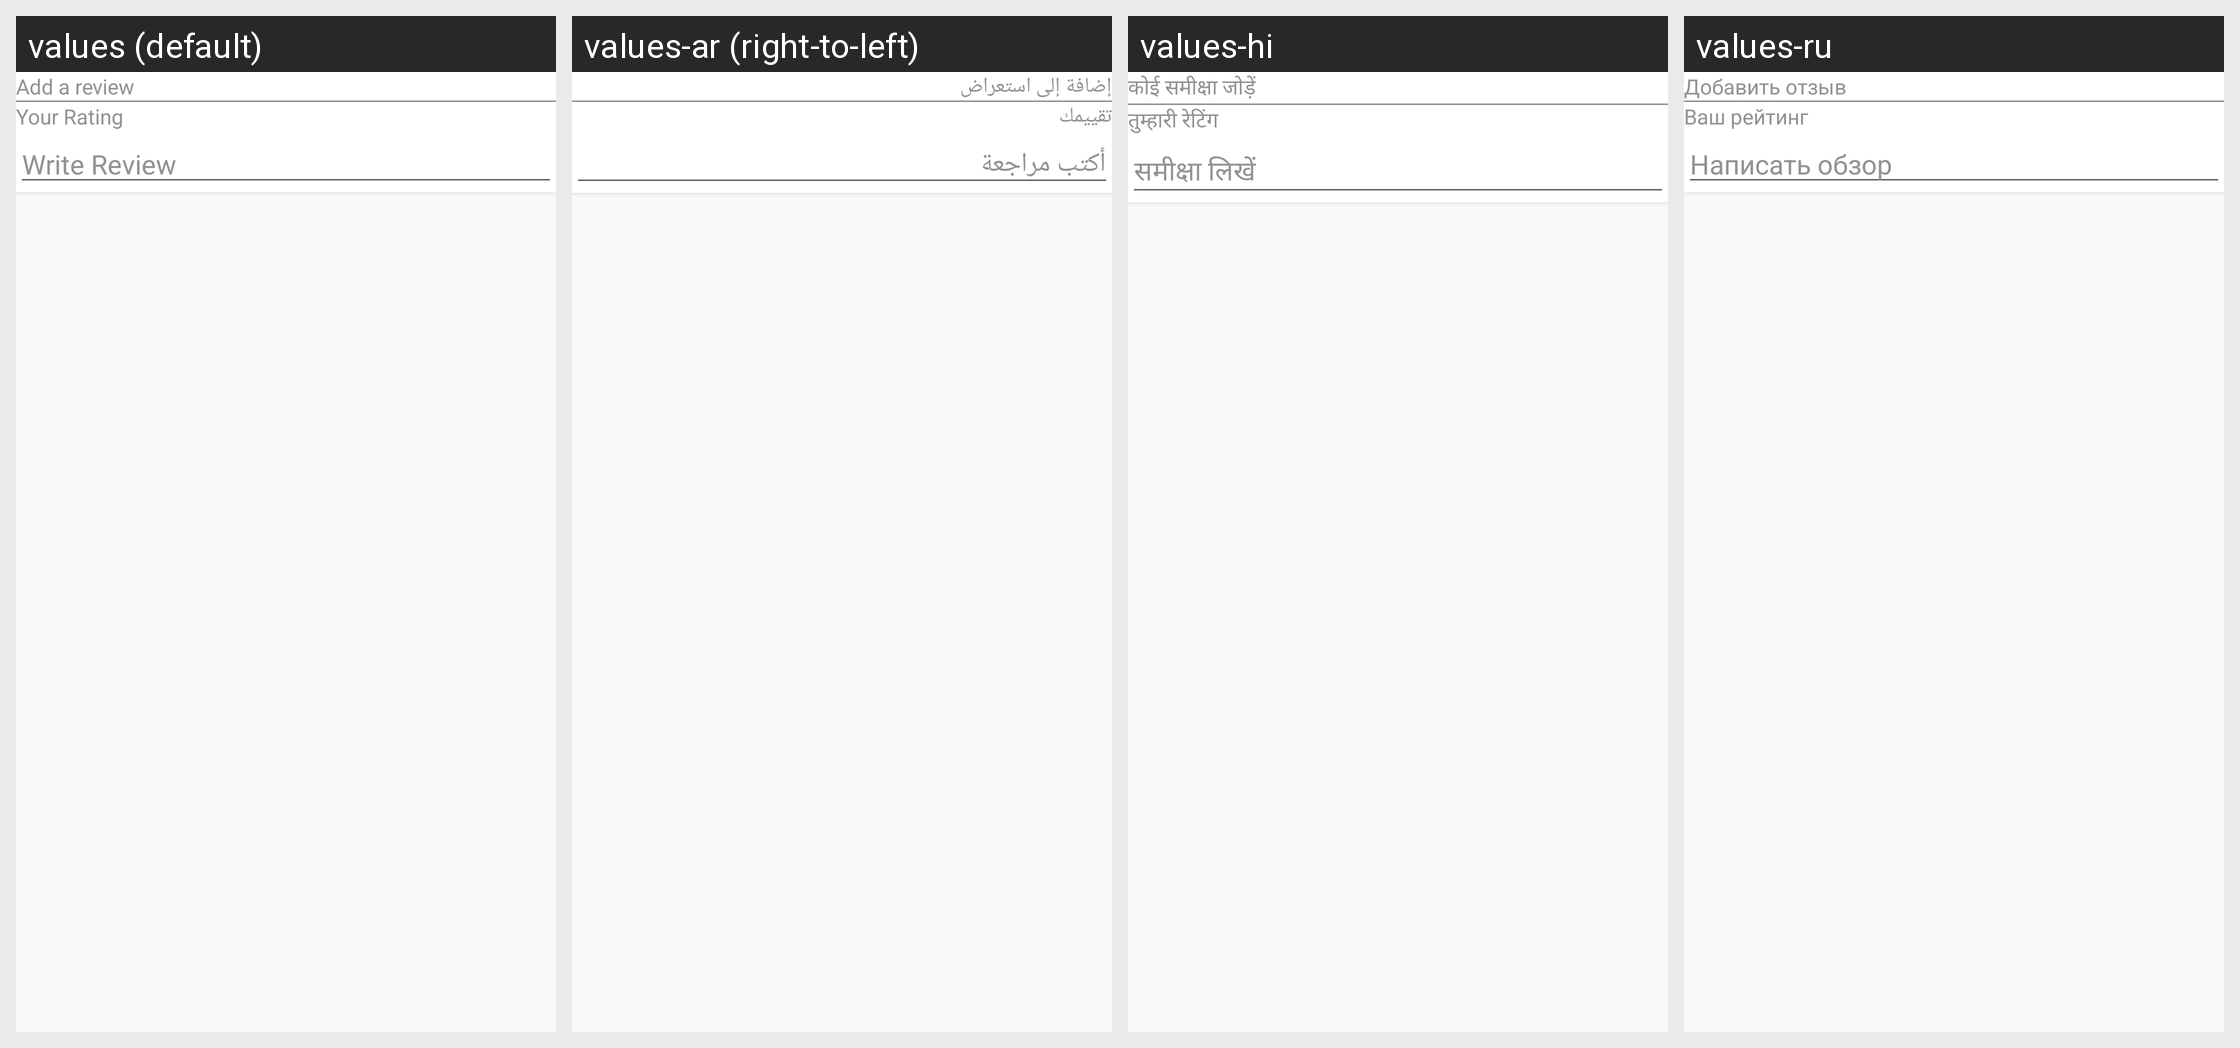

Here is an Android app screen in its default locale and in the app's own translations. Write out the translated-string differences for the strings that appear on this screen.
Android screen res/layout/footer_review.xml rendered under 4 locales, left to right: values (default), values-ar (right-to-left), values-hi, values-ru. Device: Nexus 5 (rendered at 1080×1920; each locale shown at half size, 540×960, under a caption strip naming it); theme AppTheme.
Other locales in the repository, not shown: values-da, values-de, values-es, values-fr, values-it, values-nl, values-pt, values-tr.
Strings drawn on this screen, with the default value and each locale's value (text and hints the layout hard-codes, and strings that could not be matched under every locale, appear in the picture but are not listed):

add_a_review
  values: Add a review
  values-ar: إضافة إلى استعراض
  values-hi: कोई समीक्षा जोड़ें
  values-ru: Добавить отзыв

your_rating
  values: Your Rating
  values-ar: تقييمك
  values-hi: तुम्हारी रेटिंग
  values-ru: Ваш рейтинг

write_review
  values: Write Review
  values-ar: أكتب مراجعة
  values-hi: समीक्षा लिखें
  values-ru: Написать обзор
